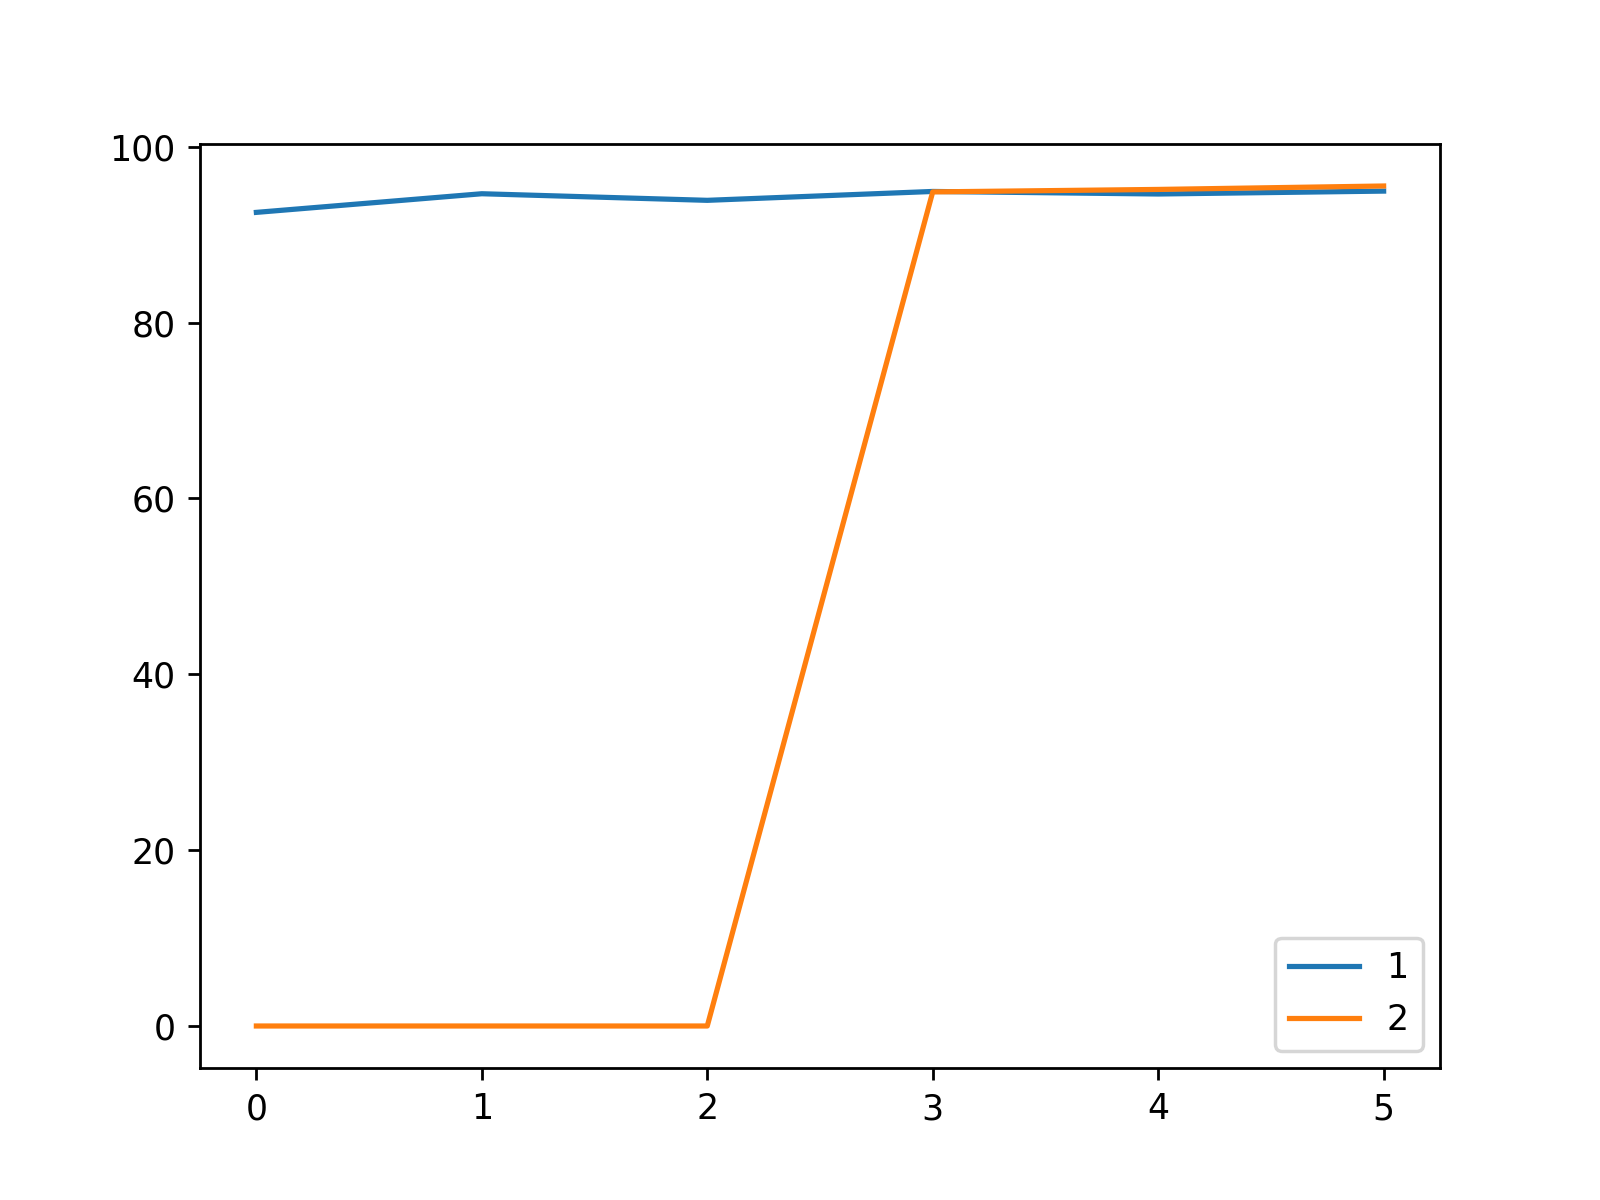

Source data for this figure (header and first rows):
, 1, 2
0, 92.53, 0.0
1, 94.65, 0.0
2, 93.9, 0.0
3, 94.91, 94.86
4, 94.62, 95.14
5, 94.95, 95.53
